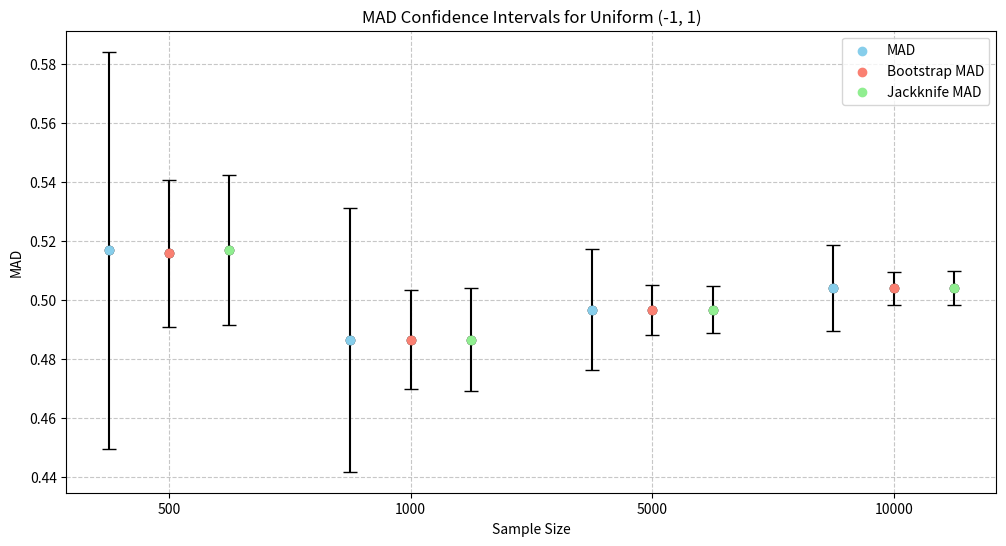
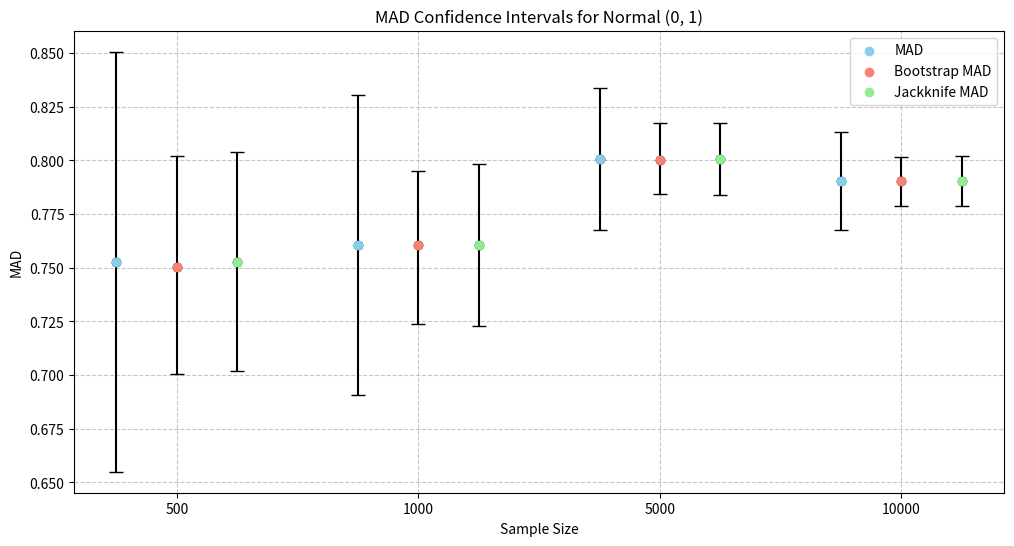
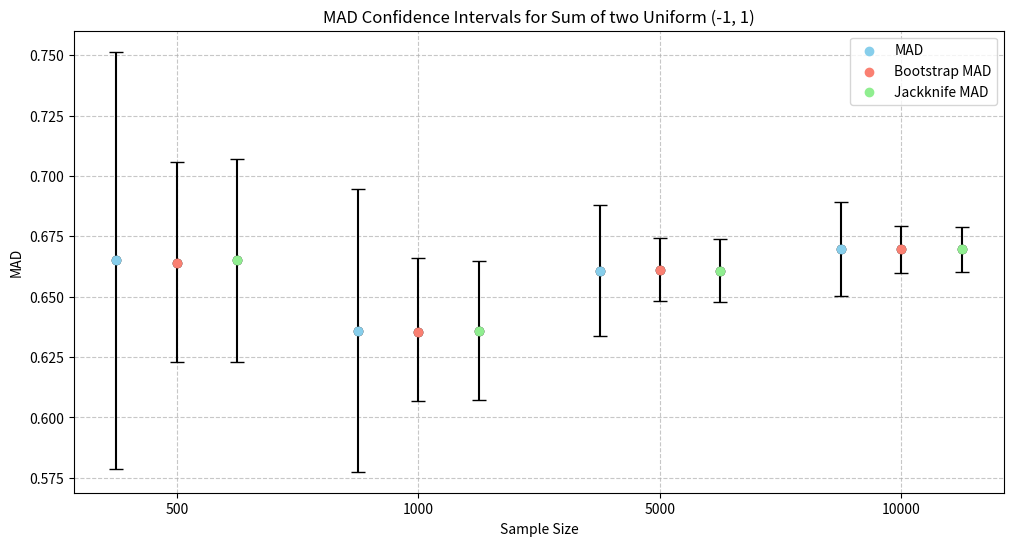

These charts were generated, in order, by the following Python code:
import numpy as np
import matplotlib.pyplot as plt
from scipy.stats import norm


def generate_uniform_minus1_1(size):
    return np.random.uniform(-1, 1, size)


def generate_normal(size):
    return np.random.normal(0, 1, size)


def generate_sum_2_uniform_minus1_1(size):
    return np.random.uniform(-1, 1, size) + np.random.uniform(-1, 1, size)


def mad(data):
    # Вычисляет среднее абсолютное отклонение (MAD) для заданных данных
    median = np.median(data)  # Находим медиану данных
    return np.mean(np.abs(data - median))  # Вычисляем среднее абсолютное отклонение от медианы


def mad_confidence_interval(data, confidence_level=0.95):
    # Вычисляет доверительный интервал для среднего абсолютного отклонения (MAD)
    n = len(data)  # Размер выборки
    mad_value = mad(data)  # Вычисляем MAD
    sigma_est = mad_value / 0.67449  # Оценка стандартного отклонения на основе MAD
    z_value = norm.ppf(1 - (1 - confidence_level) / 2)  # Z-значение для заданного уровня доверия
    half_width = z_value * sigma_est / np.sqrt(n)  # Половина ширины доверительного интервала
    return mad_value - half_width, mad_value + half_width


def bootstrap_mad(data, n_bootstrap=1000, confidence_level=0.95):
    # Вычисляет среднее значение и доверительный интервал для MAD с использованием бутстрепа
    bootstraps = np.random.choice(data, (n_bootstrap, len(data)), replace=True)  # Генерируем бутстреп-выборки
    mad_values = np.array([mad(sample) for sample in bootstraps])  # Вычисляем MAD для каждой бутстреп-выборки
    lower_bound = np.percentile(mad_values, (1 - confidence_level) / 2 * 100)  # Нижняя граница интервала
    upper_bound = np.percentile(mad_values, (1 + confidence_level) / 2 * 100)  # Верхняя граница интервала
    return np.mean(mad_values), lower_bound, upper_bound


def jackknife_mad(data):
    # Вычисляет среднее значение и стандартное отклонение для MAD с использованием метода джекнайфа
    n = len(data)
    mad_values = np.array([mad(np.delete(data, i)) for i in range(n)])
    jackknife_mean = np.mean(mad_values)
    jackknife_var = (n - 1) * np.mean((mad_values - jackknife_mean) ** 2)
    jackknife_std = np.sqrt(jackknife_var)
    return jackknife_mean, jackknife_std


# Размеры выборок
sample_sizes = [500, 1000, 5000, 10000]

# Определение распределений
distributions = {
    "Uniform (-1, 1)": generate_uniform_minus1_1,
    "Normal (0, 1)": generate_normal,
    "Sum of two Uniform (-1, 1)": generate_sum_2_uniform_minus1_1
}

# Построение графиков для каждого распределения
for dist_name, dist_func in distributions.items():
    print(f"\n{dist_name}")

    fig, ax = plt.subplots(figsize=(12, 6))

    # Инициализация списков для хранения результатов
    mad_values = []
    ci_lower = []
    ci_upper = []

    boot_mad_values = []
    boot_ci_lower = []
    boot_ci_upper = []

    jack_mad_values = []
    jack_ci_lower = []
    jack_ci_upper = []

    for size in sample_sizes:
        data = dist_func(size)

        # Вычисление MAD и доверительных интервалов
        mad_val = mad(data)
        ci = mad_confidence_interval(data)

        boot_mad_val, boot_ci_lower_val, boot_ci_upper_val = bootstrap_mad(data)

        jack_mad_val, jack_std_val = jackknife_mad(data)
        # Используем нормальное распределение для расчета доверительных интервалов
        z_score = 1.96  # для 95% доверительного интервала
        jack_ci_val = (jack_mad_val - z_score * jack_std_val, jack_mad_val + z_score * jack_std_val)

        # Сохранение результатов
        mad_values.append(mad_val)
        ci_lower.append(ci[0])
        ci_upper.append(ci[1])

        boot_mad_values.append(boot_mad_val)
        boot_ci_lower.append(boot_ci_lower_val)
        boot_ci_upper.append(boot_ci_upper_val)

        jack_mad_values.append(jack_mad_val)
        jack_ci_lower.append(jack_ci_val[0])
        jack_ci_upper.append(jack_ci_val[1])

        # Вывод результатов
        print(f"Sample Size: {size}")
        print(f"  MAD: {mad_val:.4f}, CI: [{ci[0]:.4f}, {ci[1]:.4f}]")
        print(f"  Bootstrap MAD: {boot_mad_val:.4f}, CI: [{boot_ci_lower_val:.4f}, {boot_ci_upper_val:.4f}]")
        print(f"  Jackknife MAD: {jack_mad_val:.4f}, CI: [{jack_ci_val[0]:.4f}, {jack_ci_val[1]:.4f}]\n")

    # Отображение результатов в виде точек
    x_positions = np.arange(len(sample_sizes))
    width = 0.25

    # Отображение точек MAD
    ax.scatter(x_positions - width, mad_values, label='MAD', color='skyblue', zorder=3)
    ax.scatter(x_positions, boot_mad_values, label='Bootstrap MAD', color='salmon', zorder=3)
    ax.scatter(x_positions + width, jack_mad_values, label='Jackknife MAD', color='lightgreen', zorder=3)

    # Добавление доверительных интервалов
    for x_pos, mad_val, ci_lower_val, ci_upper_val in zip(x_positions - width, mad_values, ci_lower, ci_upper):
        ax.errorbar(x_pos, mad_val,
                    yerr=[[mad_val - ci_lower_val], [ci_upper_val - mad_val]],
                    fmt='o', color='black', capsize=5, zorder=2)

    for x_pos, boot_mad_val, boot_ci_lower_val, boot_ci_upper_val in zip(x_positions, boot_mad_values, boot_ci_lower,
                                                                         boot_ci_upper):
        ax.errorbar(x_pos, boot_mad_val,
                    yerr=[[boot_mad_val - boot_ci_lower_val], [boot_ci_upper_val - boot_mad_val]],
                    fmt='o', color='black', capsize=5, zorder=2)

    for x_pos, jack_mad_val, jack_ci_lower_val, jack_ci_upper_val in zip(x_positions + width, jack_mad_values,
                                                                         jack_ci_lower, jack_ci_upper):
        ax.errorbar(x_pos, jack_mad_val,
                    yerr=[[jack_mad_val - jack_ci_lower_val], [jack_ci_upper_val - jack_mad_val]],
                    fmt='o', color='black', capsize=5, zorder=2)

    ax.set_xticks(x_positions)
    ax.set_xticklabels(sample_sizes)  # Устанавливаем метки оси X в соответствии с размерами выборок
    ax.set_xlabel('Sample Size')
    ax.set_ylabel('MAD')
    ax.set_title(f'MAD Confidence Intervals for {dist_name}')
    ax.legend()

    plt.grid(True, linestyle='--', alpha=0.7)  # Добавление сетки для лучшей читаемости
    plt.show()
